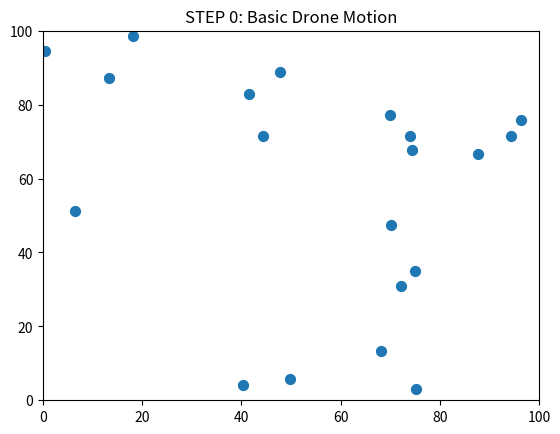

Generate this figure with matplotlib:
import numpy as np
import matplotlib.pyplot as plt
from matplotlib.animation import FuncAnimation

# --------------------------
# PARAMETERS
# --------------------------
NUM_DRONES = 20
AREA_SIZE = 100
SPEED = 1.5

# --------------------------
# INITIALIZE DRONES
# --------------------------
positions = np.random.rand(NUM_DRONES, 2) * AREA_SIZE
angles = np.random.rand(NUM_DRONES) * 2 * np.pi
velocities = np.column_stack((np.cos(angles), np.sin(angles))) * SPEED

# --------------------------
# PLOT SETUP
# --------------------------
fig, ax = plt.subplots()
ax.set_xlim(0, AREA_SIZE)
ax.set_ylim(0, AREA_SIZE)
ax.set_title("STEP 0: Basic Drone Motion")
scat = ax.scatter(positions[:, 0], positions[:, 1], s=50)

# --------------------------
# UPDATE FUNCTION
# --------------------------
def update(frame):
    global positions, velocities

    positions += velocities

    # Wall collision
    for i in range(NUM_DRONES):
        if positions[i, 0] <= 0 or positions[i, 0] >= AREA_SIZE:
            velocities[i, 0] *= -1
        if positions[i, 1] <= 0 or positions[i, 1] >= AREA_SIZE:
            velocities[i, 1] *= -1

    scat.set_offsets(positions)
    return scat,

# --------------------------
# ANIMATION
# --------------------------
ani = FuncAnimation(fig, update, frames=300, interval=50)
plt.show()
